Run: headless pygame with SDL's dummy video driver; simulated clock (each Clock.tick advances the game by its frame time, no real sleeping); random seed 0; keys injected as events and as key.get_pressed() state; no mouse input.
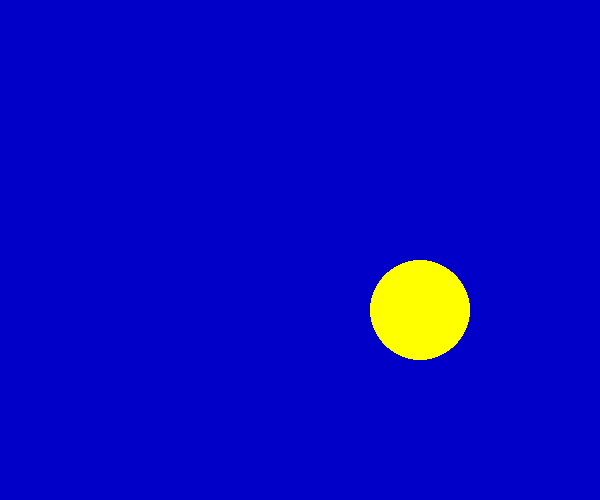
Frame 1 of 1 · flips 1–60 · no input

The pygame program that drew these frames:

#!/usr/bin/env python
# -*- coding: utf-8 -*-
# @File  : draw_circle.py
# @Date  : 2018/12/24

import sys
import time
import pygame
from pygame.locals import *


pygame.init()
screen = pygame.display.set_mode((600, 500))
pygame.display.set_caption("Drawing Circle")
pos_x = 300
pos_y = 250
vel_x = 2
vel_y = 1
while True:
    for event in pygame.event.get():
        if event.type in (QUIT, KEYDOWN):
            sys.exit()
    screen.fill((0, 0, 200))

    # move
    radius = 50
    width = 0
    pos_x += vel_x
    pos_y += vel_y
    # keep the circle on the screen
    if pos_x > 600 - radius or pos_x < radius:
        vel_x = -vel_x
    if pos_y > 500 - radius or pos_y < radius:
        vel_y = -vel_y
    time.sleep(0.005)
    # draw circle
    color = 255, 255, 0

    pygame.draw.circle(screen, color, (pos_x, pos_y), radius, width)
    pygame.display.update()
